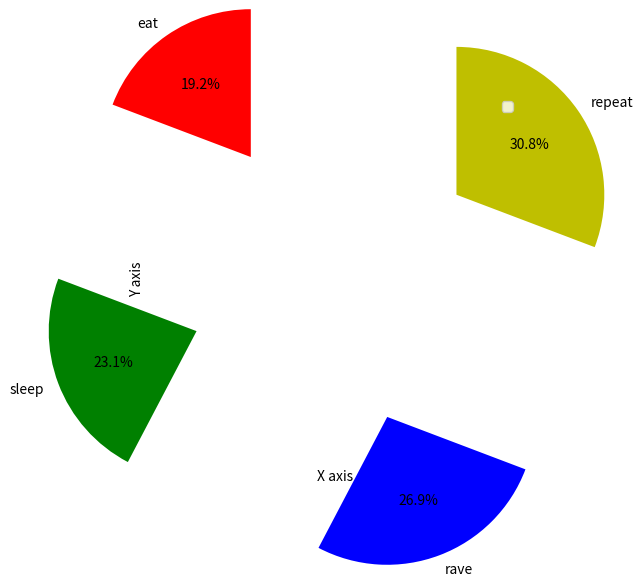

The matplotlib source for this figure:
import matplotlib.pyplot as plt
activities=['eat','sleep','rave','repeat']
slices=[5,6,7,8]
colors=['r','g','b','y']
plt.xlabel("X axis")
plt.ylabel("Y axis")
plt.legend()
plt.pie(slices,labels=activities,colors=colors,startangle=90,shadow= False,
        explode=(1,1,1,1),autopct='%1.1f%%')
plt.show()